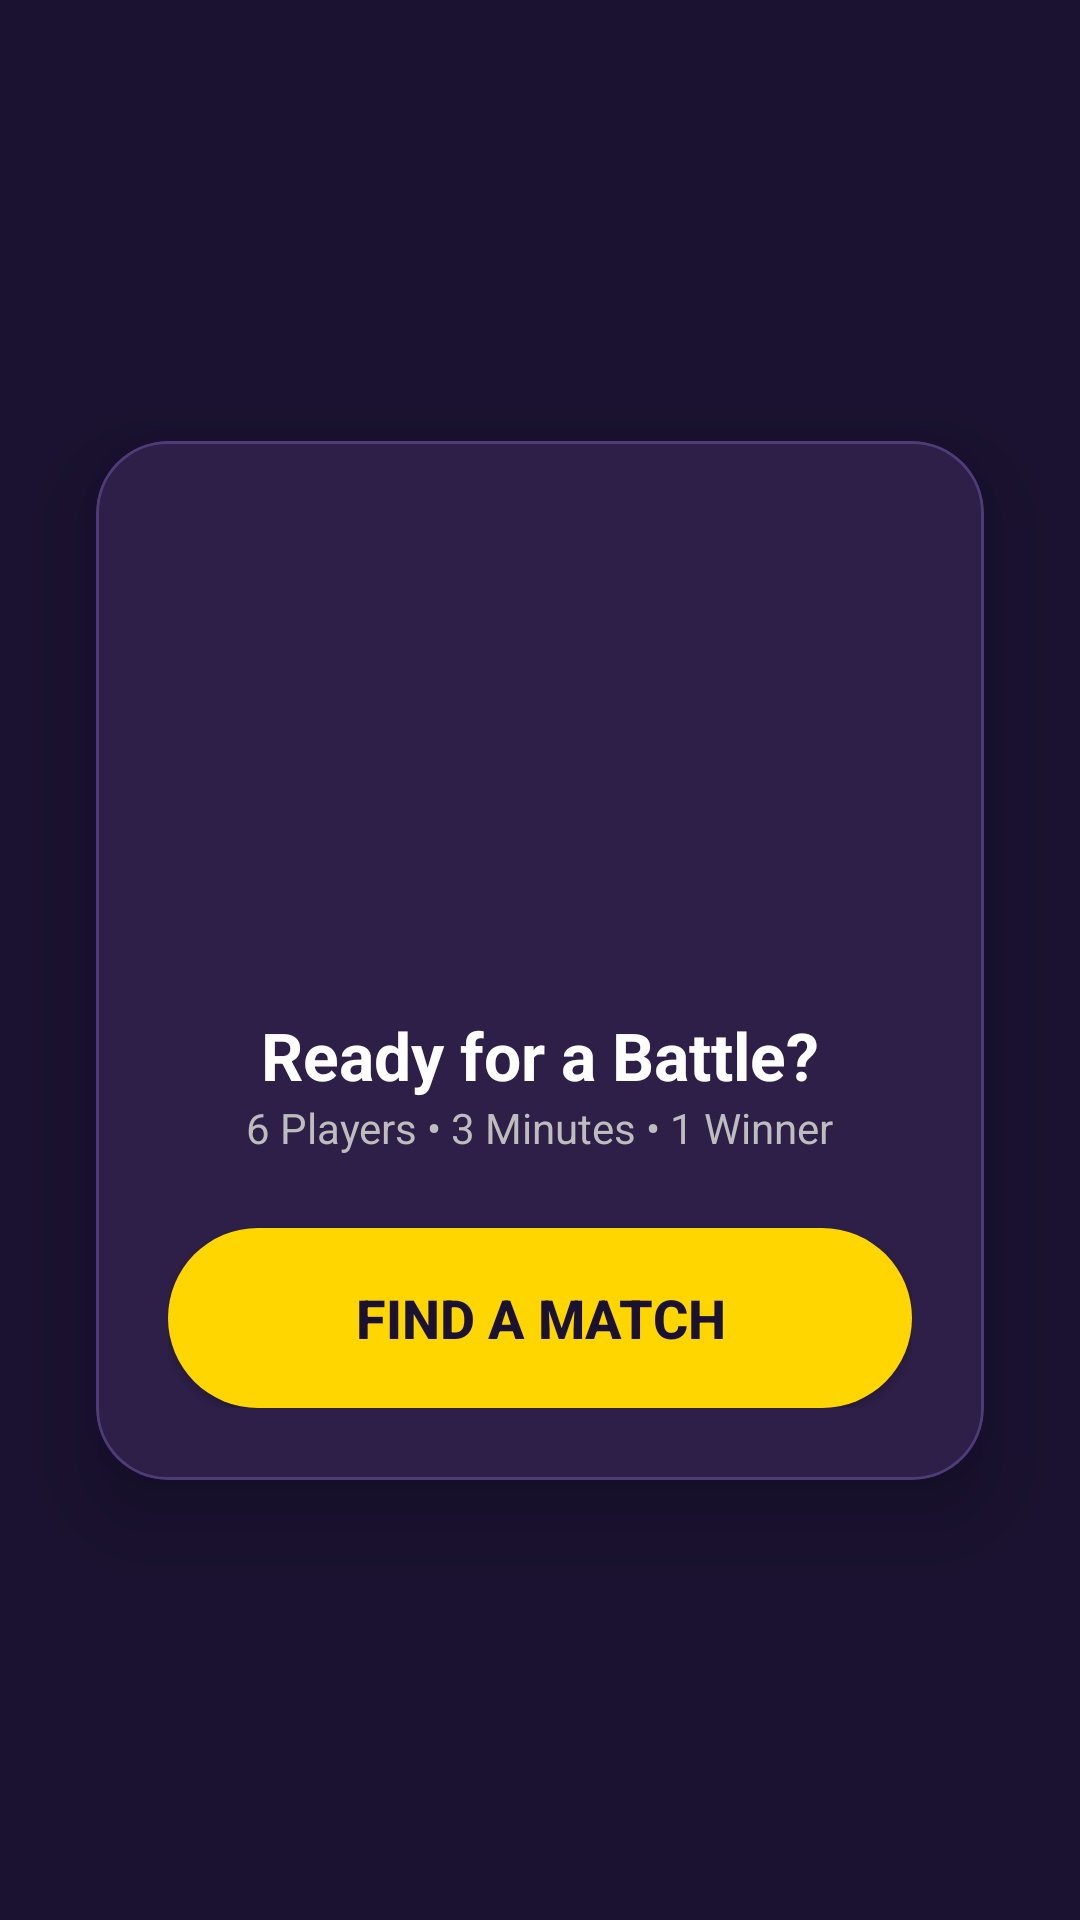

This screen was rendered from an Android layout file. Write that file and the resources it references.
<!-- AndroidManifest.xml: application theme Theme.ArtDash -->
<!-- res/layout/fragment_quick_match.xml -->
<androidx.constraintlayout.widget.ConstraintLayout
    xmlns:android="http://schemas.android.com/apk/res/android"
    xmlns:app="http://schemas.android.com/apk/res-auto"
    android:layout_width="match_parent"
    android:layout_height="match_parent"
    android:background="#1A1230"> <com.google.android.material.card.MaterialCardView
    android:id="@+id/mainCard"
    android:layout_width="0dp"
    android:layout_height="wrap_content"
    android:layout_margin="32dp"
    app:cardBackgroundColor="#2D1F47"
    app:cardCornerRadius="24dp"
    app:cardElevation="15dp"
    app:strokeColor="#4E3B77"
    app:strokeWidth="1dp"
    app:layout_constraintBottom_toBottomOf="parent"
    app:layout_constraintEnd_toEndOf="parent"
    app:layout_constraintStart_toStartOf="parent"
    app:layout_constraintTop_toTopOf="parent">

    <LinearLayout
        android:layout_width="match_parent"
        android:layout_height="wrap_content"
        android:gravity="center"
        android:orientation="vertical"
        android:padding="24dp">

        <ImageView
            android:id="@+id/ivMatchIcon"
            android:layout_width="150dp"
            android:layout_height="150dp"
            android:src="@drawable/palletelogo" />

        <TextView
            android:layout_width="wrap_content"
            android:layout_height="wrap_content"
            android:text="Ready for a Battle?"
            android:textColor="#FFFFFF"
            android:textSize="22sp"
            android:textStyle="bold"
            android:layout_marginTop="16dp"/>

        <TextView
            android:id="@+id/tvSearchStatus"
            android:layout_width="wrap_content"
            android:layout_height="wrap_content"
            android:text="6 Players • 3 Minutes • 1 Winner"
            android:textColor="#BDBDBD"
            android:layout_marginBottom="24dp"/>

        <androidx.appcompat.widget.AppCompatButton
            android:id="@+id/btnStartMatch"
            android:layout_width="match_parent"
            android:layout_height="60dp"
            android:background="@drawable/rounded_button_gold"
            android:text="FIND A MATCH"
            android:textColor="#1A1230"
            android:textSize="18sp"
            android:textStyle="bold" />
    </LinearLayout>
</com.google.android.material.card.MaterialCardView>

</androidx.constraintlayout.widget.ConstraintLayout>
<!-- resources referenced by this layout -->
<resources>
  <!-- drawable rounded_button_gold (drawable) -->
  <shape xmlns:android="http://schemas.android.com/apk/res/android">
      <solid android:color="#FFD600" />
      <corners android:radius="30dp" />
  </shape>
  <style name="Theme.ArtDash" parent="Base.Theme.ArtDash" />
  <style name="Base.Theme.ArtDash" parent="Theme.Material3.DayNight.NoActionBar">
      </style>
</resources>
